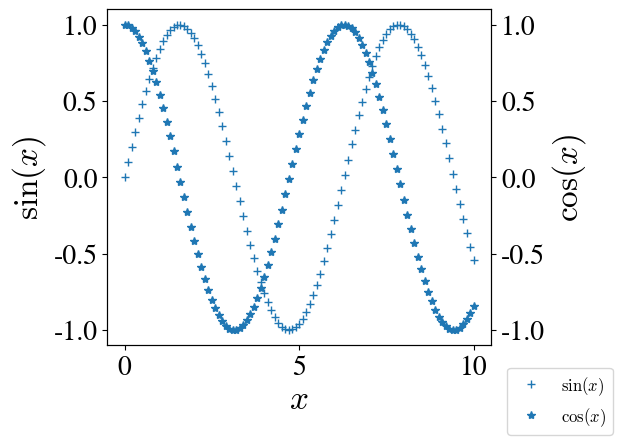

This figure's Python source:
import matplotlib.pyplot as plt
import numpy as np
pi=np.pi
plt.rcParams.update({"font.family": "STIXGeneral",
                      "font.size": 20,
                      "mathtext.fontset": "cm"})



x=np.arange(0,10+0.1,0.1)
y_1=np.sin(x)
y_2=np.cos(x)
fig=plt.figure(1)
ax=fig.add_axes([0.2,0.2,0.6,0.7])
ax.plot(x,y_1,'+',label=r'$\sin(x)$')
ax.set_xlabel(r'$x$',fontsize=24)
ax.set_ylabel(r'$\sin(x)$',fontsize=24)

ax2=ax.twinx()
ax2.plot(x,y_2,"*",label=r'$\cos(x)$')
ax2.set_ylabel(r'$\cos(x)$',fontsize=24)

fig.legend(loc='lower right',fontsize=12)
plt.show()
